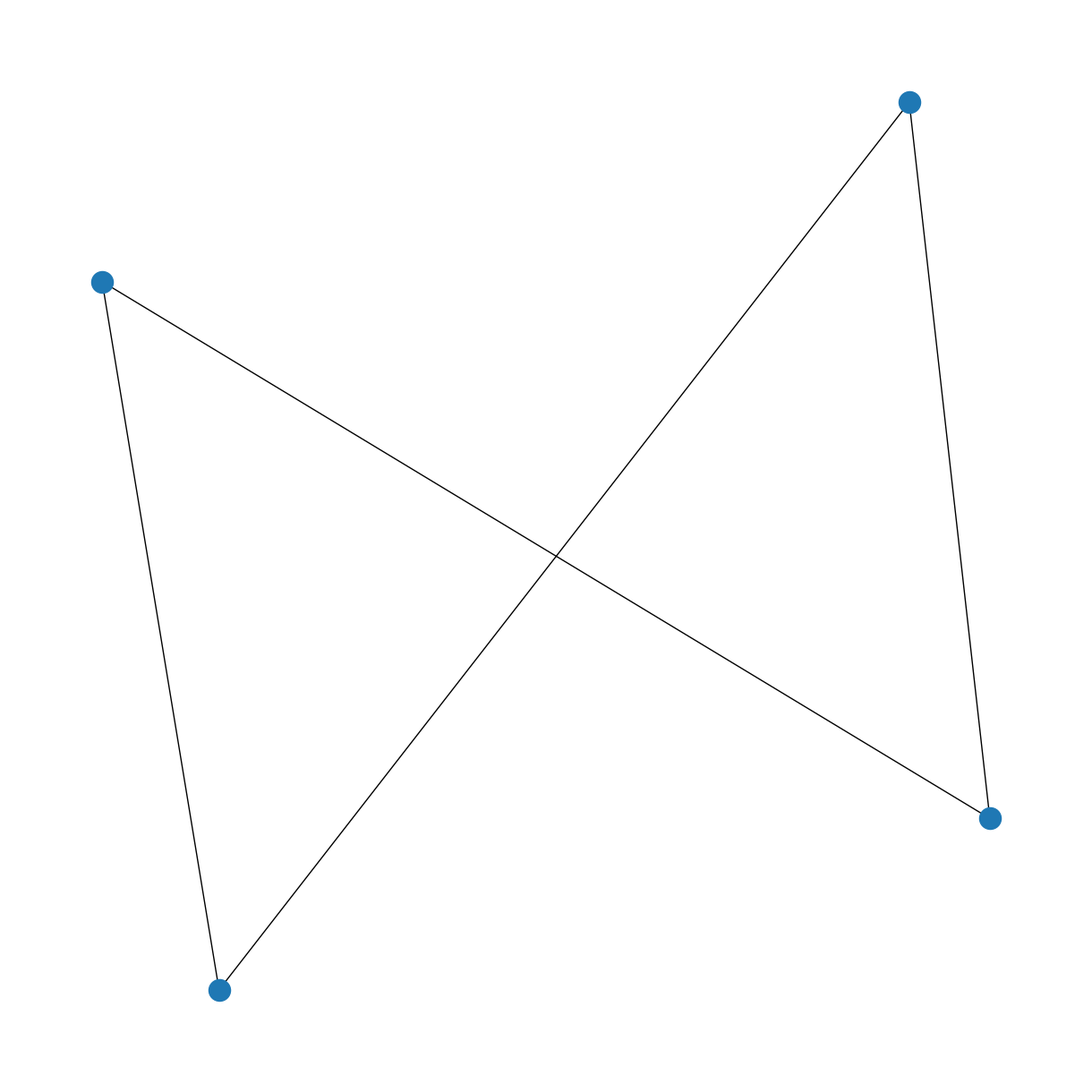

The matplotlib source for this figure: (Note: this script raises an exception after producing the figure.)
import networkx as nx
import pandas as pd
import matplotlib.pyplot as plt

# create sample data
node_list = ['A', 'B', 'C', 'D']
source = ['A', 'B', 'C', 'D']
target = ['B', 'C', 'D', 'A']
df = pd.DataFrame({'source': source, 'target': target})

# create graph database
G = nx.Graph()

# add nodes
G.add_nodes_from(node_list, type="test")

# add edges
edges = []
for index, row in df.iterrows():
    print(row)
    edges.append((row['source'], row['target']))

G.add_edges_from(edges)

# draw graph
plt.figure(3, figsize=(12, 12))
nx.draw(G)
plt.show()

# alternative way to 'populate' G using a dataframe:
G = nx.from_pandas_dataframe(df=bd_sub, source='Source', target='Target', edge_attr='gender', 
                            create_using=nx.Graph())

# shortest path sample
import networkx as nx
G = nx.Graph()
G.add_edge('A', 'B', weight=4)
G.add_edge('B', 'D', weight=2)
G.add_edge('A', 'C', weight=3)
G.add_edge('C', 'D', weight=4)
nx.shortest_path(G, 'A', 'D', weight='weight')
